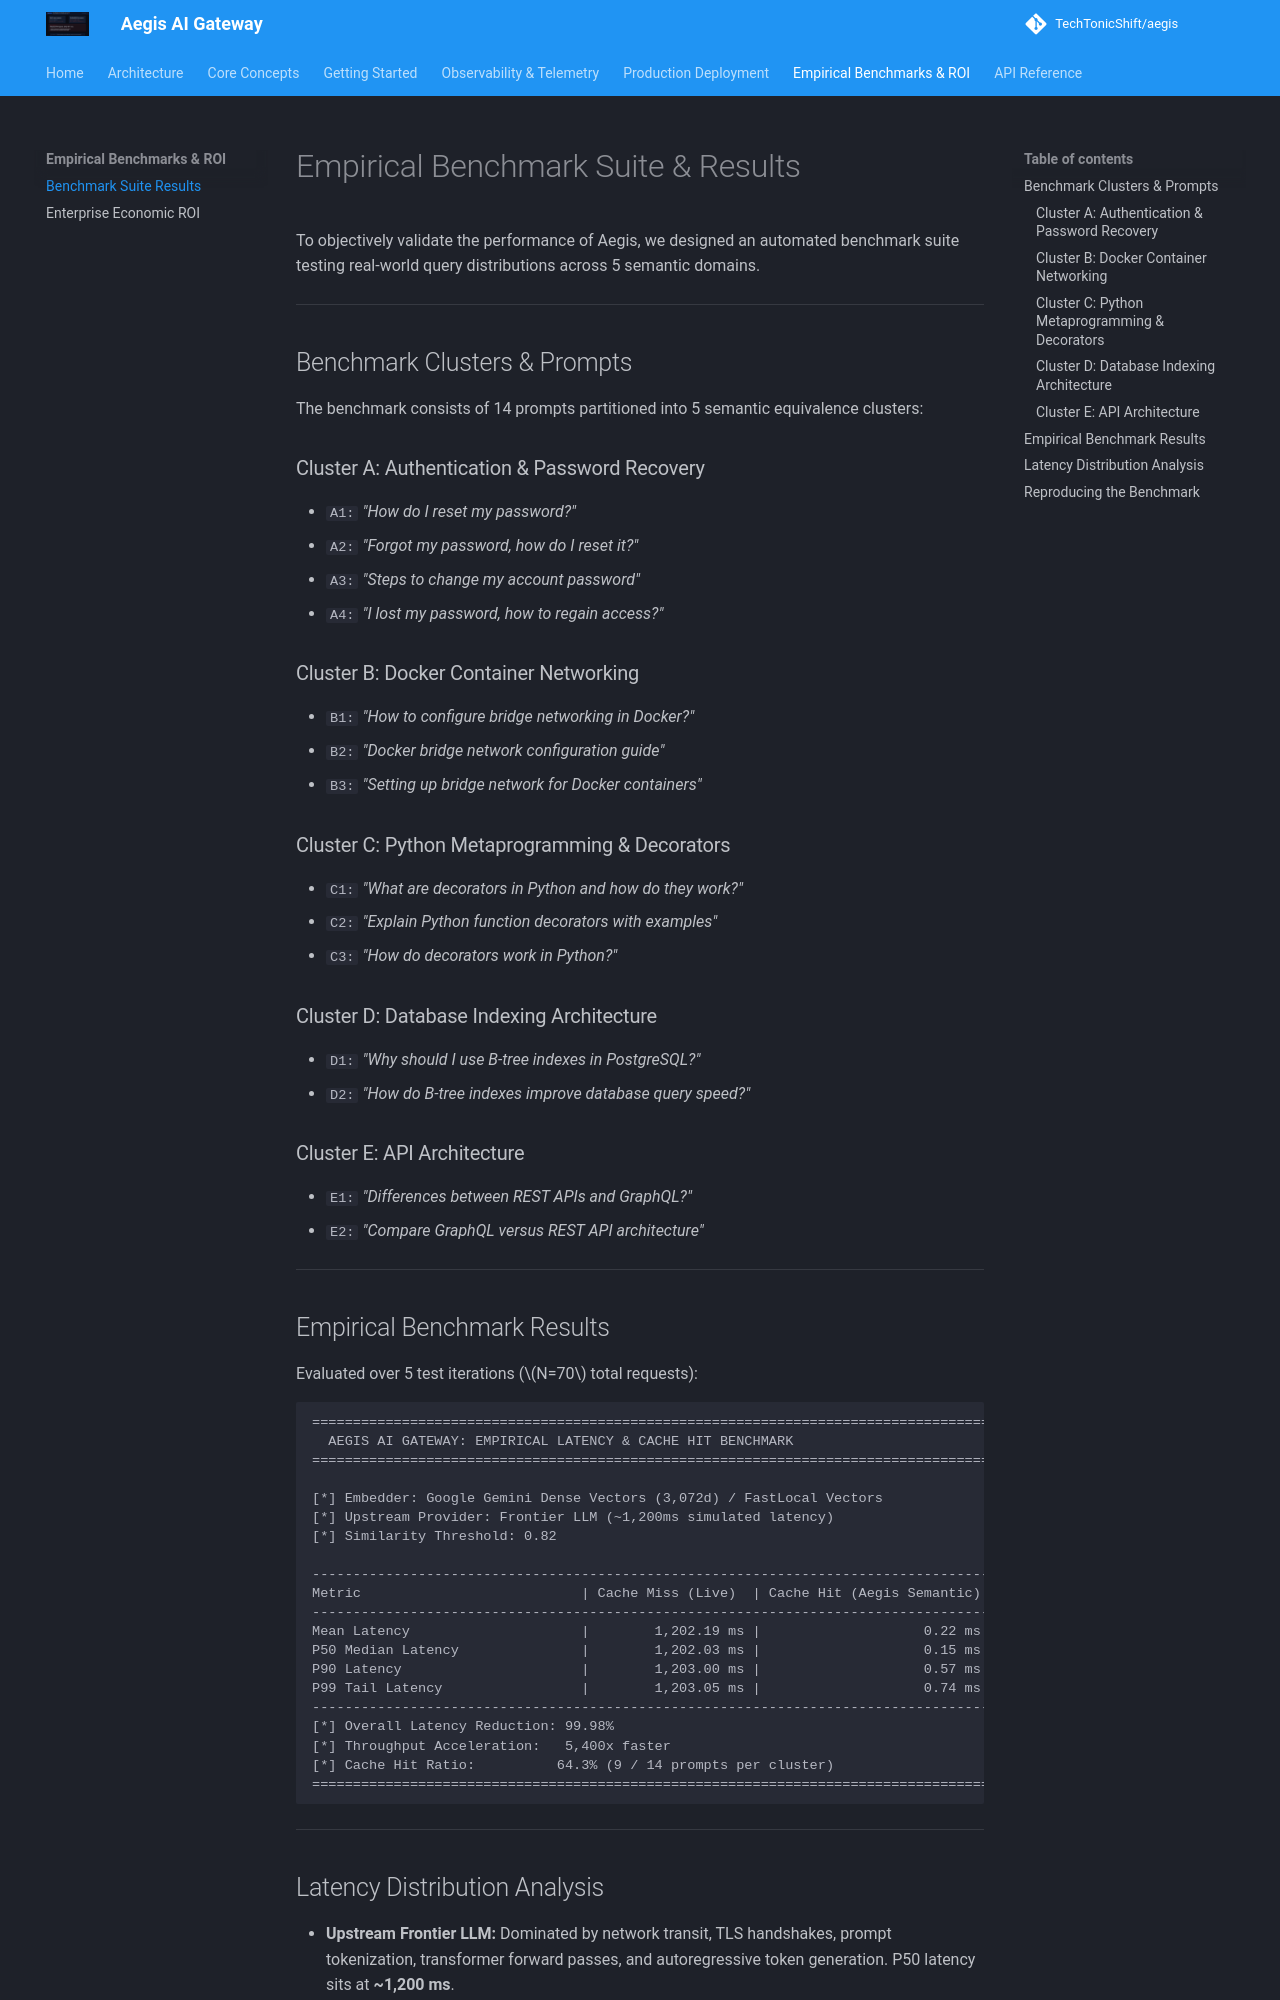

repository: TechTonicShift/aegis · page: benchmarks/empirical-results/index.html · generator: mkdocs

# Empirical Benchmark Suite & Results

To objectively validate the performance of Aegis, we designed an automated benchmark suite testing real-world query distributions across 5 semantic domains.

---

## Benchmark Clusters & Prompts

The benchmark consists of 14 prompts partitioned into 5 semantic equivalence clusters:

### Cluster A: Authentication & Password Recovery
* `A1:` *"How do I reset my password?"*
* `A2:` *"Forgot my password, how do I reset it?"*
* `A3:` *"Steps to change my account password"*
* `A4:` *"I lost my password, how to regain access?"*

### Cluster B: Docker Container Networking
* `B1:` *"How to configure bridge networking in Docker?"*
* `B2:` *"Docker bridge network configuration guide"*
* `B3:` *"Setting up bridge network for Docker containers"*

### Cluster C: Python Metaprogramming & Decorators
* `C1:` *"What are decorators in Python and how do they work?"*
* `C2:` *"Explain Python function decorators with examples"*
* `C3:` *"How do decorators work in Python?"*

### Cluster D: Database Indexing Architecture
* `D1:` *"Why should I use B-tree indexes in PostgreSQL?"*
* `D2:` *"How do B-tree indexes improve database query speed?"*

### Cluster E: API Architecture
* `E1:` *"Differences between REST APIs and GraphQL?"*
* `E2:` *"Compare GraphQL versus REST API architecture"*

---

## Empirical Benchmark Results

Evaluated over 5 test iterations ($N=70$ total requests):

```text
====================================================================================
  AEGIS AI GATEWAY: EMPIRICAL LATENCY & CACHE HIT BENCHMARK
====================================================================================

[*] Embedder: Google Gemini Dense Vectors (3,072d) / FastLocal Vectors
[*] Upstream Provider: Frontier LLM (~1,200ms simulated latency)
[*] Similarity Threshold: 0.82

------------------------------------------------------------------------------------
Metric                           | Cache Miss (Live)  | Cache Hit (Aegis Semantic) 
------------------------------------------------------------------------------------
Mean Latency                     |        1,202.19 ms |                    0.22 ms
P50 Median Latency               |        1,202.03 ms |                    0.15 ms
P90 Latency                      |        1,203.00 ms |                    0.57 ms
P99 Tail Latency                 |        1,203.05 ms |                    0.74 ms
------------------------------------------------------------------------------------
[*] Overall Latency Reduction: 99.98%
[*] Throughput Acceleration:   5,400x faster
[*] Cache Hit Ratio:          64.3% (9 / 14 prompts per cluster)
====================================================================================
```

---
